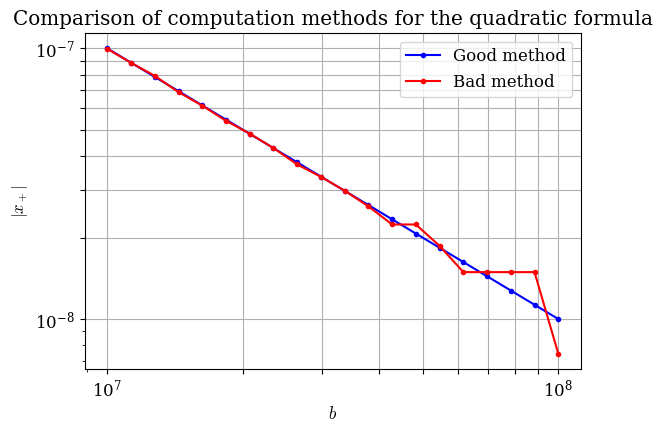

Write Python code to recreate this figure.
import numpy as np
import matplotlib.pyplot as plt

# Aesthetic decision
def latex_font():
    import matplotlib as mpl
    import matplotlib.font_manager as font_manager
    plt.rcParams.update({
        'font.family': 'serif',
        'mathtext.fontset': 'cm',
        'axes.unicode_minus': False,
        'axes.formatter.use_mathtext': True,
        'font.size': 12
    })
    cmfont = font_manager.FontProperties(fname=mpl.get_data_path() + '/fonts/ttf/cmr10.ttf')

# 2.6

# Bad quadratic formula implementation

def quadratic_formula_bad(a,b,c):
    discriminant = b**2 - 4 * a * c
    if discriminant < 0 :
        return 'Zeros does not exist'
    else:
        x1 = (-b - np.sqrt(discriminant)) / (2*a)
        x2 = (-b + np.sqrt(discriminant)) / (2*a)
        return x1,x2

# Good quadratic formula implementation

def quadratic_formula_gud(a,b,c):
    discriminant = b**2 - 4 * a * c
    if discriminant < 0 :
        return 'Zeros does not exist'
    else:
        x1 = (-b - np.sqrt(discriminant)) / (2*a)
        x2 = (c/a) / x1
        return x1,x2

# Defining constants and b variables
a,c = 1,1
b = np.logspace(7,8,20)

# Defining solution bins
neg_root_bad = np.zeros_like(b)
pos_root_bad = np.zeros_like(b)
neg_root_gud = np.zeros_like(b)
pos_root_gud = np.zeros_like(b)

# Filling thoses solution bins
for i,b_val in enumerate(b):
    bad_sol = quadratic_formula_bad(a,b_val,c)
    gud_sol = quadratic_formula_gud(a,b_val,c)
    neg_root_bad[i] = bad_sol[0]
    pos_root_bad[i] = bad_sol[1]
    neg_root_gud[i] = gud_sol[0]
    pos_root_gud[i] = gud_sol[1]

# Taking absolute value
pos_root_gud = abs(pos_root_gud)
pos_root_bad = abs(pos_root_bad)

# Plotting
xtick = np.linspace(1e7,1e8,10)
ytick = np.linspace(1e-7,1e-8,10)
latex_font()
fig, ax = plt.subplots()
plt.title('Comparison of computation methods for the quadratic formula')
plt.xlabel(r'$b$')
plt.ylabel(r'$|x_+|$')
ax.plot(b,pos_root_gud, marker = '.', color = 'b', label = 'Good method')
ax.plot(b,pos_root_bad, marker = '.', color = 'r', label = 'Bad method')
plt.xscale('log')
plt.yscale('log')
plt.xticks(xtick)
plt.yticks(ytick)
ax.set_aspect(0.6, adjustable='box')
plt.legend()
plt.grid()
plt.show()